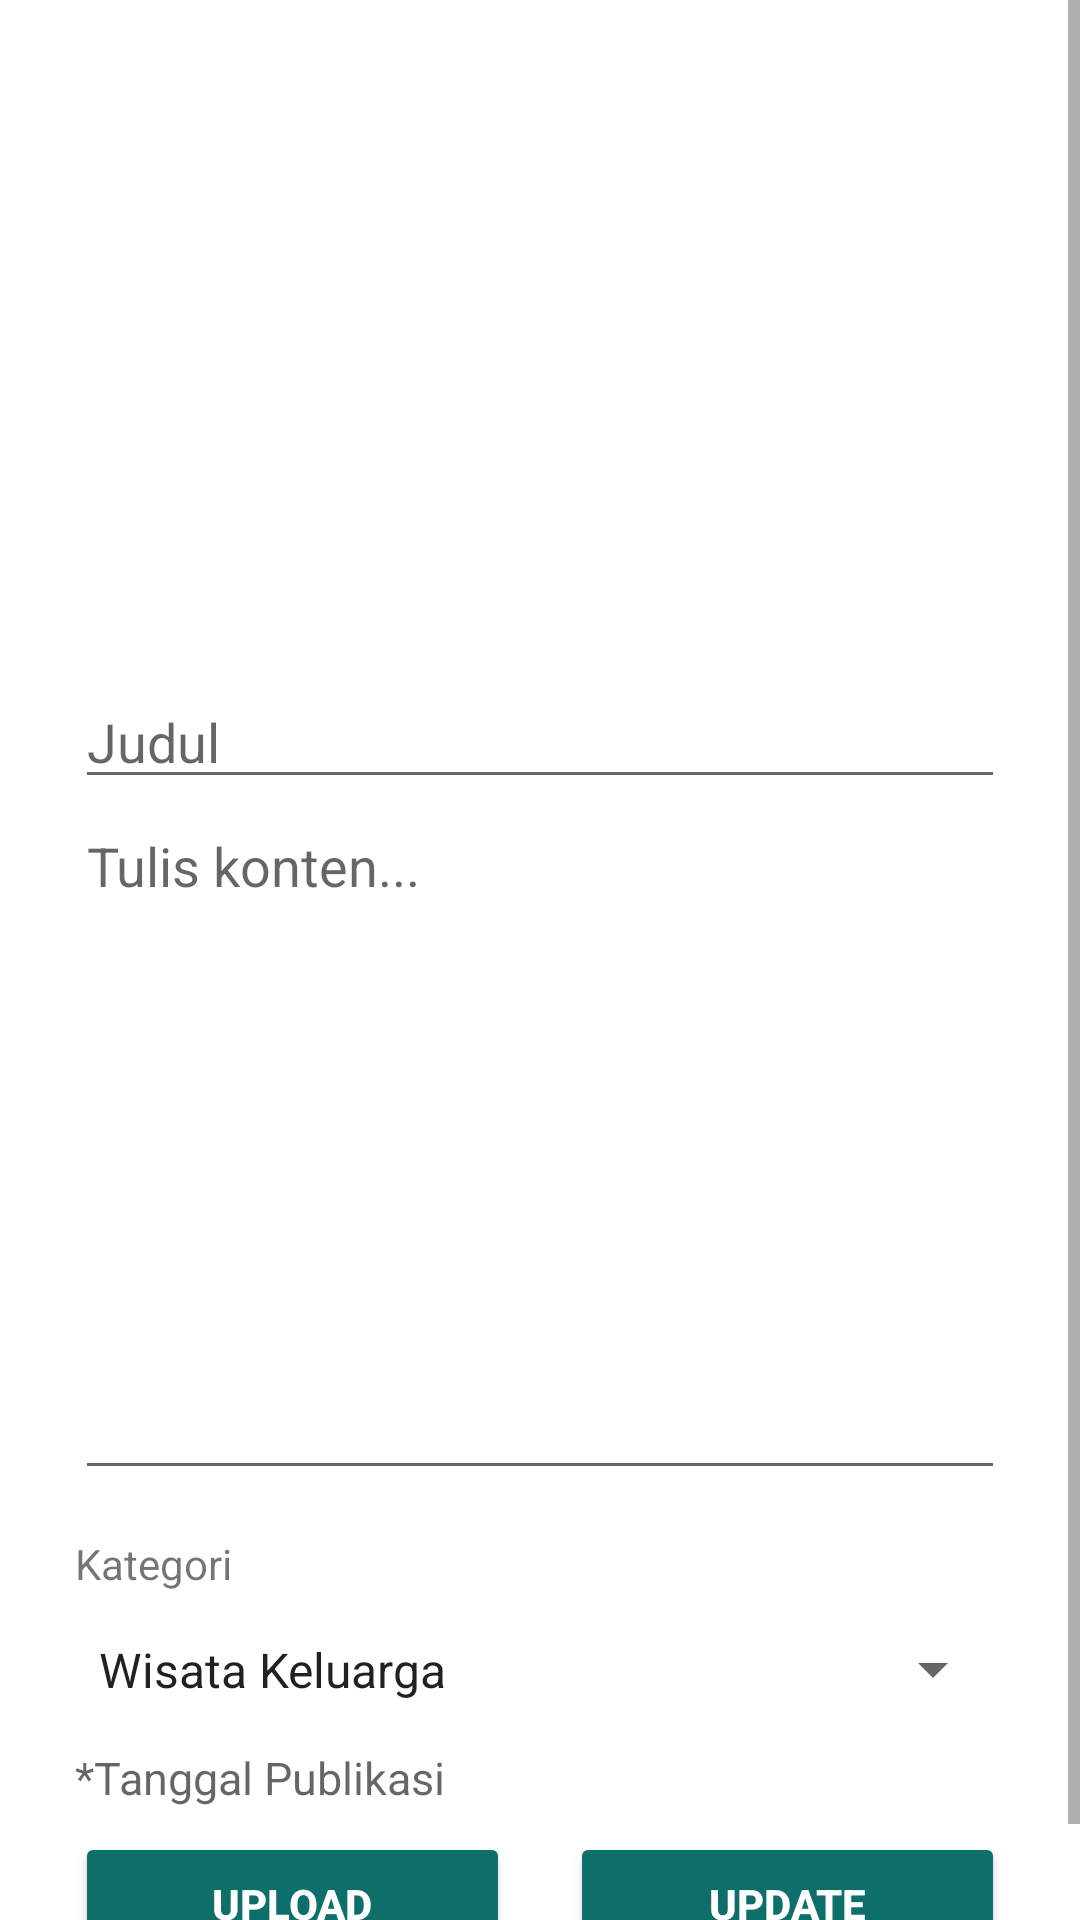

Write the Android layout XML for this screen, with the resource values it uses.
<!-- AndroidManifest.xml: application theme Theme.Aplikasi_wisata -->
<!-- res/layout/activity_artikelupdate.xml -->
<?xml version="1.0" encoding="utf-8"?>
<RelativeLayout xmlns:android="http://schemas.android.com/apk/res/android"
    android:layout_width="match_parent"
    android:layout_height="match_parent"
    android:orientation="vertical">


    <LinearLayout
        android:layout_width="match_parent"
        android:layout_height="match_parent"
        android:orientation="vertical">

        <ScrollView
            android:layout_width="match_parent"
            android:layout_height="match_parent">

            <LinearLayout
                android:layout_width="match_parent"
                android:layout_height="match_parent"
                android:layout_margin="10dp"
                android:padding="15dp"
                android:orientation="vertical"
                android:background="@drawable/background_list_article">

                <ImageView
                    android:src="@drawable/nothumb"
                    android:id="@+id/imgView"
                    android:layout_width="wrap_content"
                    android:layout_height="200dp"
                    android:scaleType="centerCrop"/>

                <EditText
                    android:id="@+id/judul"
                    android:layout_width="match_parent"
                    android:layout_height="wrap_content"
                    android:ems="40"
                    android:hint="Judul" />

                <EditText
                    android:id="@+id/artikel"
                    android:layout_width="match_parent"
                    android:layout_height="wrap_content"
                    android:inputType="textMultiLine"
                    android:hint="Tulis konten..."
                    android:gravity="left"
                    android:maxLines="10"
                    android:lines="10"/>

                <TextView
                    android:layout_width="match_parent"
                    android:layout_height="wrap_content"
                    android:text="Kategori"
                    android:textSize="14dp"
                    android:layout_marginTop="15dp"/>

                <Spinner
                    android:layout_width="match_parent"
                    android:layout_height="wrap_content"
                    android:id="@+id/kategori"
                    android:entries="@array/kategori"
                    android:paddingLeft="0dp"
                    android:paddingRight="15dp"
                    android:paddingTop="15dp"
                    android:paddingBottom="15dp">
                </Spinner>

                <TextView
                    android:id="@+id/tanggal"
                    android:layout_width="match_parent"
                    android:layout_height="wrap_content"
                    android:inputType="date"
                    android:clickable="true"
                    android:cursorVisible="false"
                    android:focusable="false"
                    android:focusableInTouchMode="false"
                    android:textSize="15dp"
                    android:hint="*Tanggal Publikasi" />


                <EditText
                    android:id="@+id/imgView2"
                    android:visibility="gone"
                    android:layout_width="match_parent"
                    android:layout_height="wrap_content"
                    android:gravity="start|top"
                    android:hint="URL Gambar" />

                <LinearLayout
                    android:layout_width="match_parent"
                    android:layout_height="wrap_content"
                    android:layout_marginTop="8dp">

                    <Button
                        android:layout_marginRight="10dp"
                        android:id="@+id/btnUpload"
                        android:layout_weight="1"
                        android:layout_width="0dp"
                        android:backgroundTint="#0d6e6a"
                        android:textStyle="bold"
                        android:textColor="@color/white"
                        android:layout_height="wrap_content"
                        android:text="Upload" />

                    <Button
                        android:layout_marginLeft="10dp"
                        android:id="@+id/btnSave"
                        android:layout_weight="1"
                        android:layout_width="0dp"
                        android:backgroundTint="#0d6e6a"
                        android:textStyle="bold"
                        android:textColor="@color/white"
                        android:layout_height="wrap_content"
                        android:text="Update" />

                </LinearLayout>


            </LinearLayout>


        </ScrollView>

    </LinearLayout>

</RelativeLayout>
<!-- resources referenced by this layout -->
<resources>
  <string-array name="kategori">
          <item>Wisata Keluarga</item>
          <item>Wisata Edukasi</item>
          <item>Wisata Alam</item>
          <item>Wisata Religi</item>
          <item>Wisata Sejarah</item>
          <item>Wisata Kuliner</item>
      </string-array>
  <color name="white">#FFFFFFFF</color>
  <style name="Theme.Aplikasi_wisata" parent="Theme.MaterialComponents.DayNight.DarkActionBar">
          
          <item name="colorPrimary">@color/purple_500</item>
          <item name="colorPrimaryVariant">@color/purple_700</item>
          <item name="colorOnPrimary">@color/white</item>
          
          <item name="colorSecondary">@color/teal_200</item>
          <item name="colorSecondaryVariant">@color/teal_700</item>
          <item name="colorOnSecondary">@color/black</item>
          
          <item name="android:statusBarColor" tools:targetApi="l">?attr/colorPrimaryVariant</item>
          
      </style>
  <color name="purple_500">#FF6200EE</color>
  <color name="purple_700">#FF3700B3</color>
  <color name="teal_200">#FF03DAC5</color>
  <color name="teal_700">#FF018786</color>
  <color name="black">#FF000000</color>
</resources>
